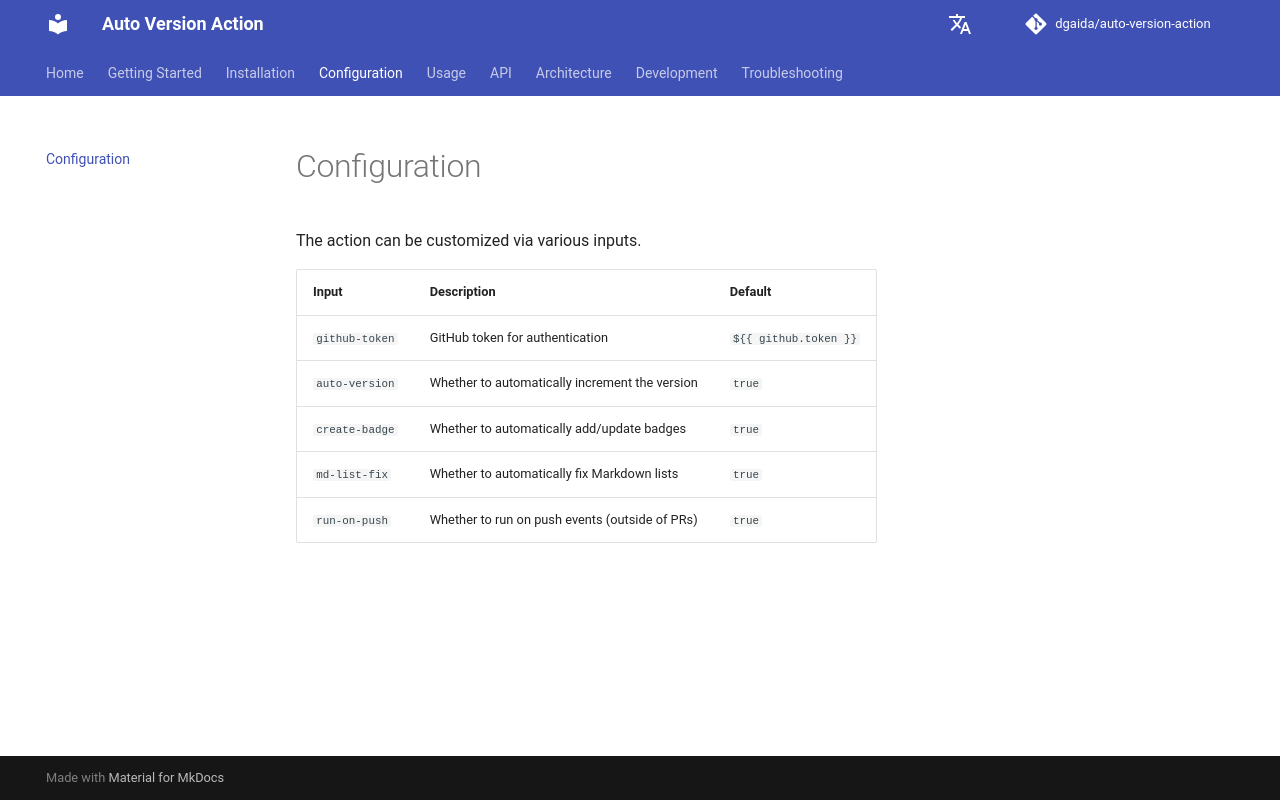

repository: dgaida/auto-version-action · page: dev/en/configuration/index.html · generator: mkdocs

# Configuration

The action can be customized via various inputs.

| Input | Description | Default |
|-------|-------------|---------|
| `github-token` | GitHub token for authentication | `${{ github.token }}` |
| `auto-version` | Whether to automatically increment the version | `true` |
| `create-badge` | Whether to automatically add/update badges | `true` |
| `md-list-fix` | Whether to automatically fix Markdown lists | `true` |
| `run-on-push` | Whether to run on push events (outside of PRs) | `true` |
